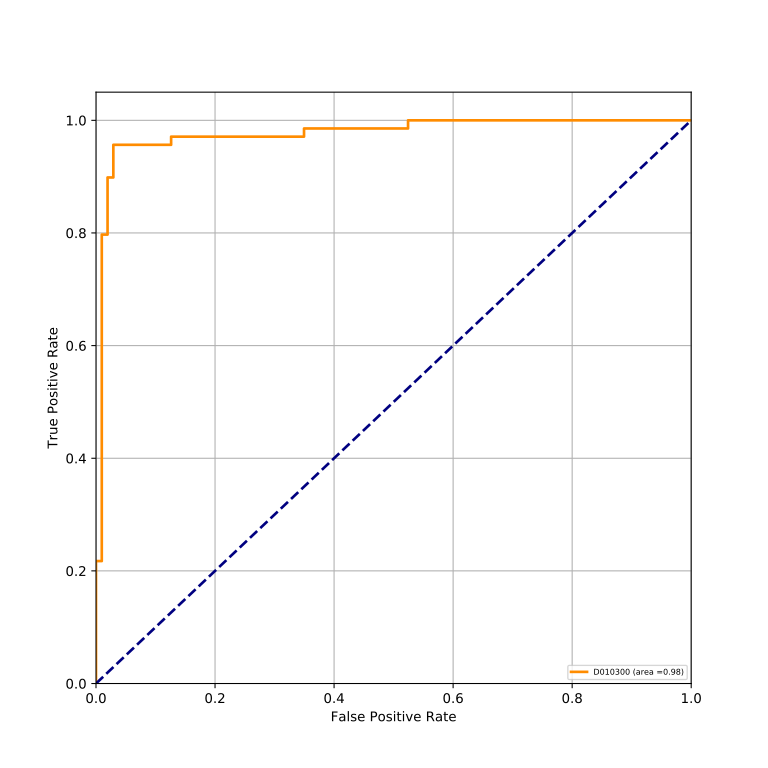

Data behind this chart, as committed beside it:
classes, fpr, tpr, auc
D010300, 0.0, 0.0, 0.9762
D010300, 0.0, 0.01449, 0.9762
D010300, 0.0, 0.2174, 0.9762
D010300, 0.009709, 0.2174, 0.9762
D010300, 0.009709, 0.7971, 0.9762
D010300, 0.01942, 0.7971, 0.9762
D010300, 0.01942, 0.8986, 0.9762
D010300, 0.02913, 0.8986, 0.9762
D010300, 0.02913, 0.9565, 0.9762
D010300, 0.1262, 0.9565, 0.9762
D010300, 0.1262, 0.971, 0.9762
D010300, 0.3495, 0.971, 0.9762
D010300, 0.3495, 0.9855, 0.9762
D010300, 0.5243, 0.9855, 0.9762
D010300, 0.5243, 1.0, 0.9762
D010300, 1.0, 1.0, 0.9762
